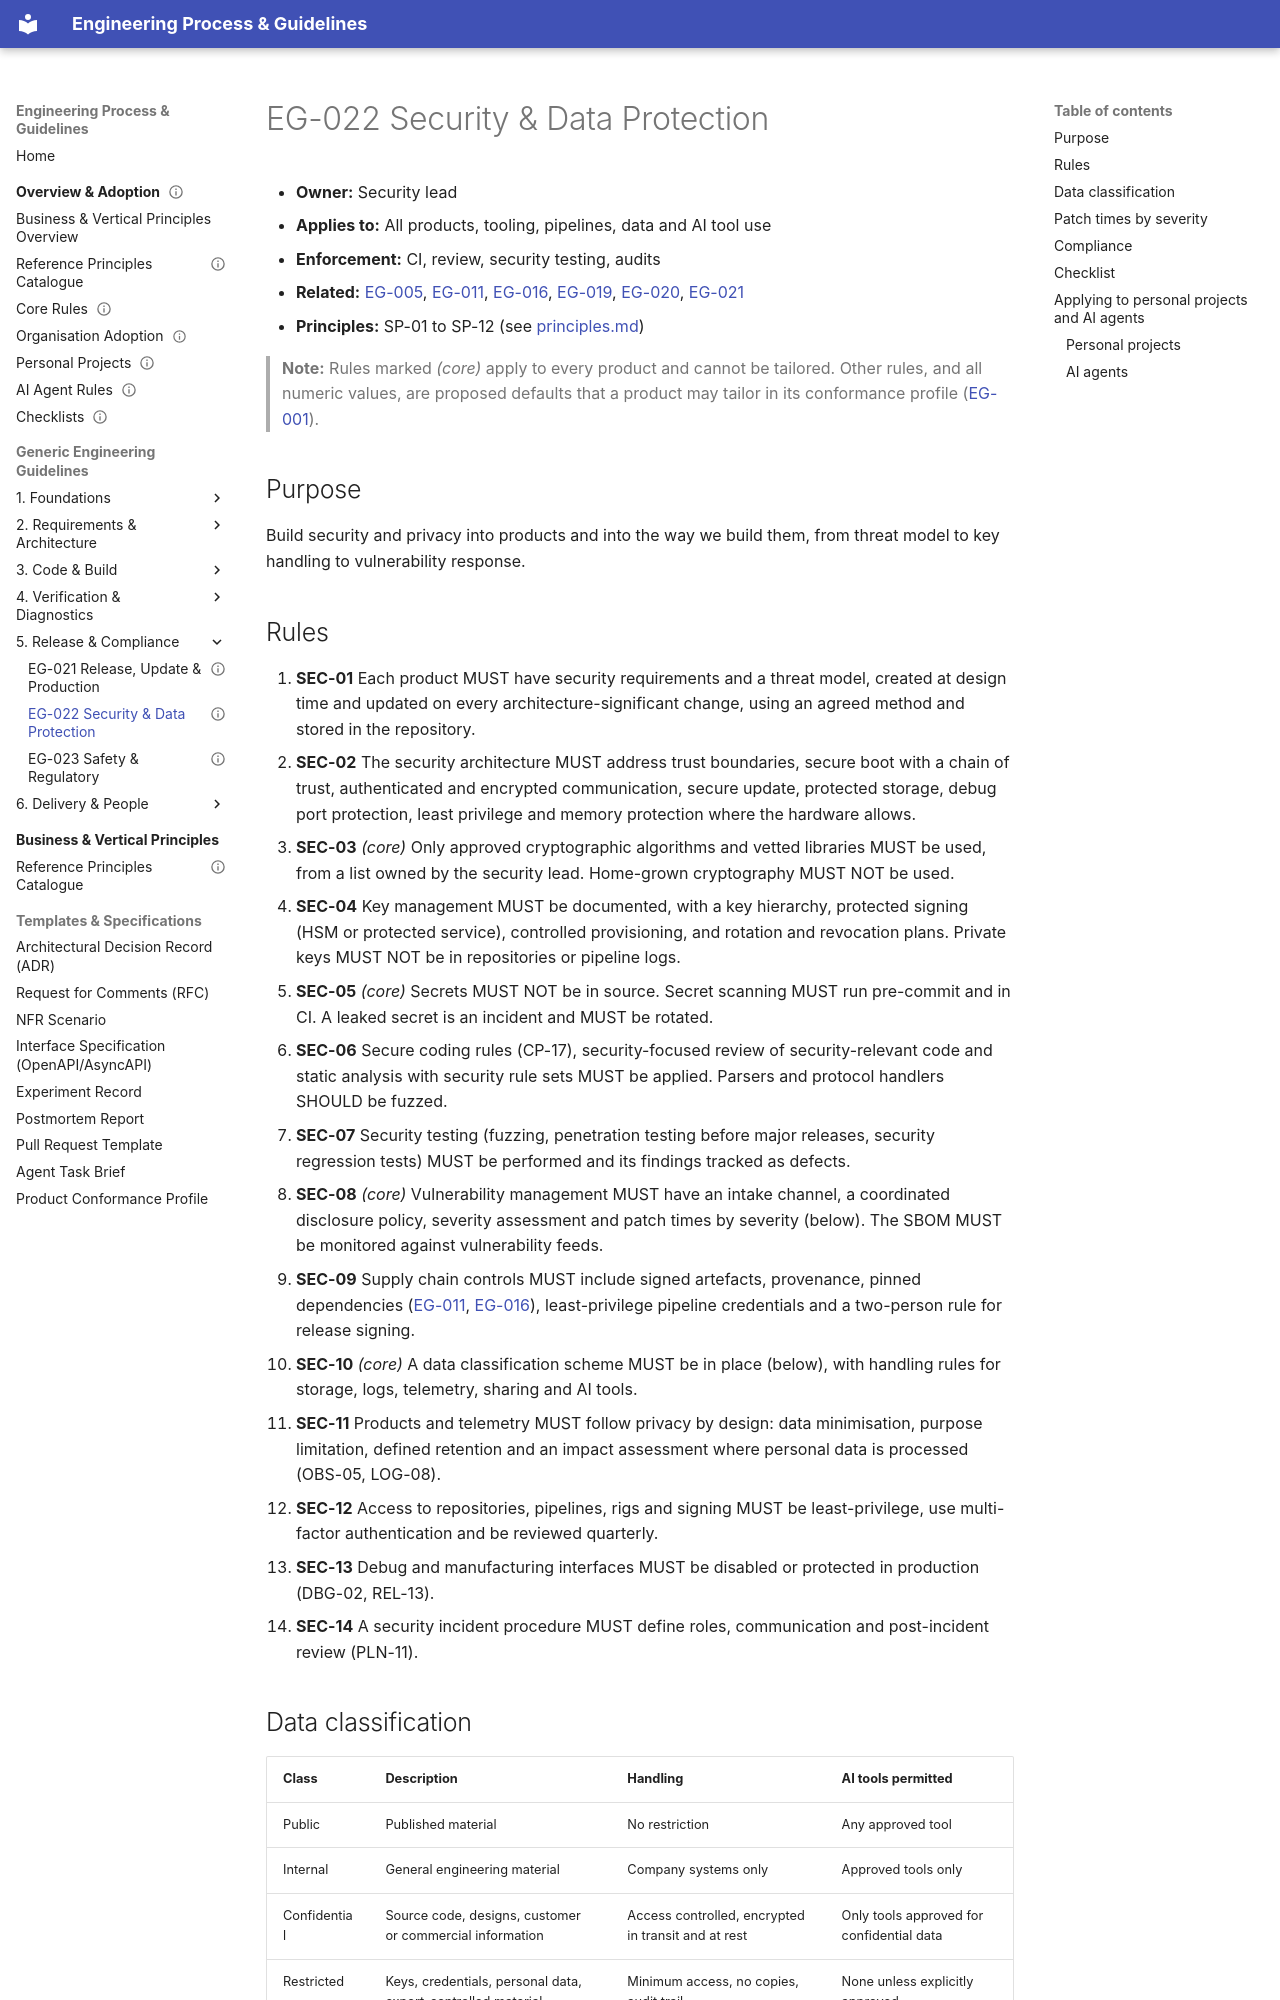

repository: markbac/EngineeringProcess · page: guidelines/eg-022-security-and-data-protection/index.html · generator: mkdocs

---
id: EG-022
title: "Security and data protection"
status: draft
owner: "Security lead"
version: 0.1.0
part: "Release, risk and compliance"
related: [EG-005, EG-011, EG-016, EG-019, EG-020, EG-021]
review-by: 2027-09-30
supersedes:
---

- **Owner:** Security lead
- **Applies to:** All products, tooling, pipelines, data and AI tool use
- **Enforcement:** CI, review, security testing, audits
- **Related:** [EG-005](eg-005-ai-agent-usage.md), [EG-011](eg-011-technology-and-third-party.md), [EG-016](eg-016-pipelines-and-quality-gates.md), [EG-019](eg-019-logging-debug-and-diagnostics.md), [EG-020](eg-020-observability-and-telemetry.md), [EG-021](eg-021-release-update-and-production.md)
- **Principles:** SP-01 to SP-12 (see [principles.md](../business-principles/principles.md))

> **Note:** Rules marked *(core)* apply to every product and cannot be tailored. Other rules, and all numeric values, are proposed defaults that a product may tailor in its conformance profile ([EG-001](eg-001-guidelines-governance.md)).

## Purpose

Build security and privacy into products and into the way we build them, from threat model to key handling to vulnerability response.
